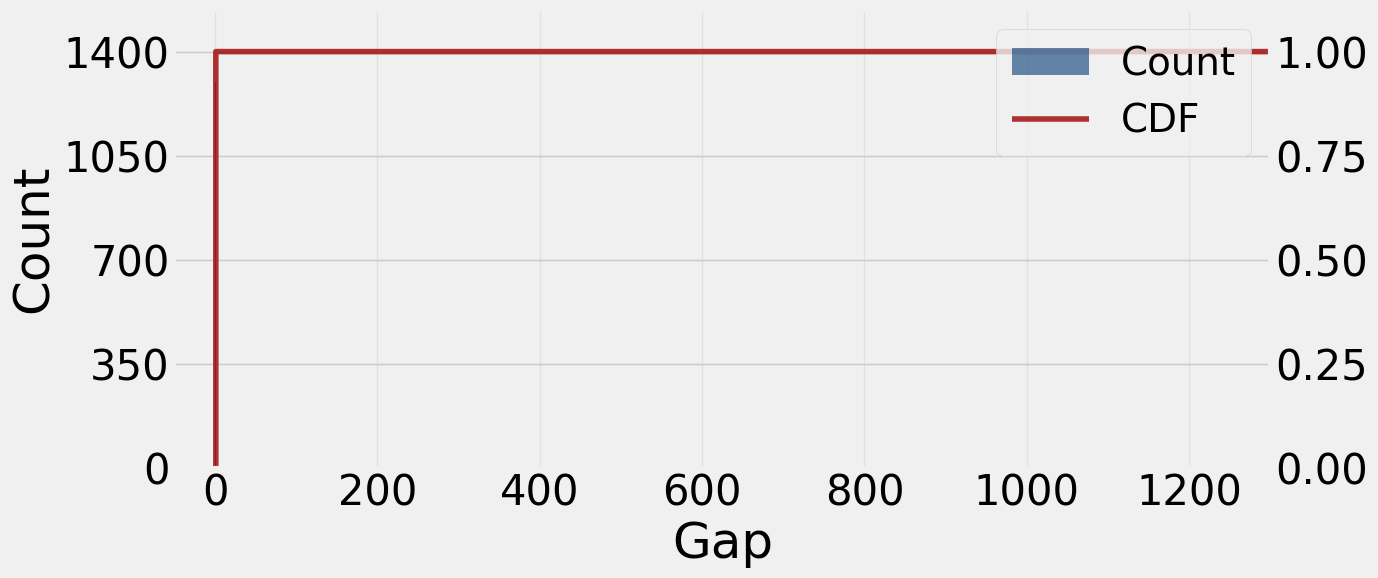

Write the Python code that produced this figure.
import numpy as np
import matplotlib.pyplot as plt
from matplotlib.ticker import FuncFormatter
import matplotlib.ticker as ticker

# 使用顺序序列
ids = np.arange(0, 1300)
# ids = np.random.permutation(1300)

# 计算频次
frequency = np.bincount(ids)
sorted_frequency = np.sort(frequency)[::-1]

# 计算累积分布的差值
def calculate_diff_mean_and_variance(numbers):
    diff_list = [abs(numbers[i] - numbers[i - 1]) for i in range(1, len(numbers))]
    mean_diff = np.mean(diff_list)
    var_diff = np.var(diff_list)
    return diff_list, mean_diff, var_diff

diff_list, mean_diff, var_diff = calculate_diff_mean_and_variance(ids)

# 累积分布计算
sorted_diffs = np.sort(diff_list)
cdf = np.arange(1, len(sorted_diffs) + 1) / len(sorted_diffs)


print(diff_list)

print(cdf)


# 定义格式化函数
def thousands(x, pos):
    return f'{x * 1e-3:,.0f}'

# 绘制图表
plt.style.use("fivethirtyeight")
plt.rcParams['font.family'] = 'Arial Unicode MS'

fig, ax1 = plt.subplots(figsize=(14, 6))

# 绘制直方图（左轴）
ax1.hist(diff_list, bins=1, alpha=0.6, label='Count', color='#003a75')  # 默认颜色
ax1.set_xlabel('Gap', fontsize=36, color='black')  # 黑色字体
ax1.set_ylabel('Count', color='black', fontsize=36)  # 黑色字体
ax1.tick_params(axis='y', labelcolor='black')
ax1.tick_params(axis='x', labelsize=24, colors='black')  # 黑色刻度
ax1.yaxis.set_major_locator(ticker.MultipleLocator(350))  # 每隔 45 一格
ax1.set_ylim(0, 1400 * 1.1)  # 直方图的最大范围同步

ax1.set_xlim(-50, 1300)  # 直方图的最大范围同步

# 创建右轴（第二个 y 轴）
ax2 = ax1.twinx()

for i in range(2, 1300):
    sorted_diffs = np.append(sorted_diffs, i)
    cdf = np.append(cdf, 1.0)


# 绘制 CDF（右轴）
cdf_plot, = ax2.plot(sorted_diffs, cdf, label='CDF', linestyle='-', alpha=0.8, color='#9f0000')  # 使用蓝色标识
# ax2.set_ylabel('CDF', color='black', fontsize=36)  # 黑色字体
ax2.tick_params(axis='y', labelcolor='black')
ax2.set_ylim(0, 1.1)  # CDF 固定范围



# 合并图例
handles1, labels1 = ax1.get_legend_handles_labels()
handles2, labels2 = ax2.get_legend_handles_labels()
handles = handles1 + [cdf_plot]  # 添加 CDF 的线条句柄
labels = labels1 + ['CDF']      # 添加 CDF 的标签

# plt.legend(handles, labels, loc='upper right', fontsize=20)
plt.legend(handles, labels, loc='upper right', fontsize=28)
# plt.legend(handles1, labels1, loc='upper right', fontsize=20)

# 修改 X 轴刻度字体
ax1.tick_params(axis='x', labelsize=30)  # 设置 X 轴刻度字体大小为 16
# 修改左 Y 轴刻度字体
ax1.tick_params(axis='y', labelsize=30)  # 设置左 Y 轴刻度字体大小为 16
# 修改右 Y 轴刻度字体
ax2.tick_params(axis='y', labelsize=30)  # 设置右 Y 轴刻度字体大小为 16
# 在 CDF 到达最大值时添加水平直线


# 添加网格和样式
ax1.grid(alpha=0.4)

plt.tight_layout()
# plt.show()
plt.savefig('sequential_temporal.pdf', facecolor='white', bbox_inches='tight')